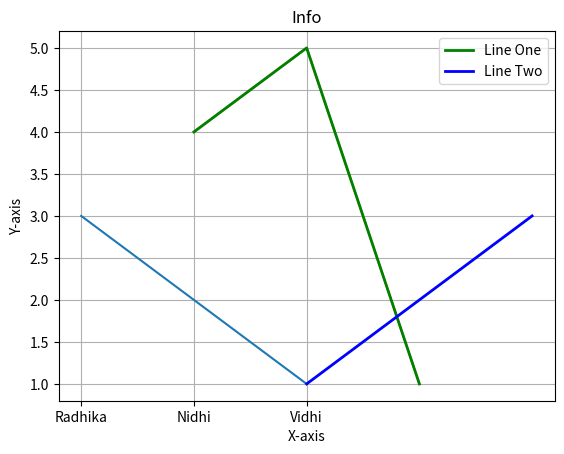

The matplotlib source for this figure:
from matplotlib import pyplot as plt
from matplotlib import style
# In a graph data can be dataframes from pandas also

# Simple graph with only data
plt.plot(['Radhika', 'Nidhi', 'Vidhi'],[3,2,1],)
plt.show()

# Graph with title and lables 
x = [1,2,3]  
y = [4,5,1]

plt.plot(x,y)
plt.title("Graph")
plt.xlabel("X-axis")
plt.ylabel("Y-axis")
plt.show()

#  Add Styles 
x = [1,2,3]
y = [4,5,1]
x2 = [2,3,4]
y2 = [1,2,3]

plt.plot(x,y,'g',label='Line One',linewidth=2 ) # g = green color
plt.plot(x2,y2,'b',label='Line Two',linewidth=2 ) # b = blue color

plt.title("Info")
plt.xlabel("X-axis")
plt.ylabel("Y-axis")
plt.legend()
plt.grid()
plt.show()